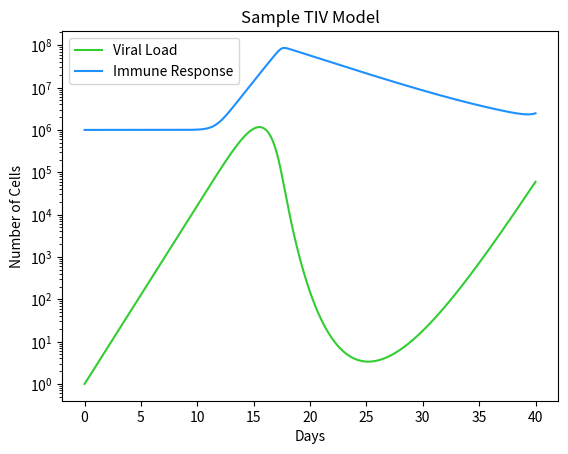

Reproduce this figure in Python.
#!/usr/bin/env python3
# -*- coding: utf-8 -*-
"""
Created on Wed Jul 13 14:07:07 2022

@author: jeremynachison
"""

import numpy as np
import matplotlib.pyplot as plt
import scipy as sp
from scipy.integrate import odeint

t0 = 1e6
v0 = 1
p = 1.62
k = 1e9
c_t = 4.88e-8
c = 0.6
r = 0.96
delta_t = 2e-1
m = 2
k_t = 8.58e4

init1 = [v0,t0]

s_t = delta_t * t0

def vt(x,t1):
    v,t = x
    dx = np.zeros(2)
    dx[0] =  p*v*(1-(v/k)) - c_t * v * t - c * v
    dx[1] = s_t + r*t*((v**m)/(v**m + k_t**m)) - delta_t * t
    return dx

t1 = np.linspace(0,40,1000)
y = odeint(vt, init1, t1)

v1 = y[:,0]
t = y[:,1]

# plot
plt.plot(t1,v1,color="limegreen",label="Viral Load")
plt.plot(t1,t,color="dodgerblue",label="Immune Response")
plt.title("Sample TIV Model")
plt.xlabel("Days")
plt.ylabel("Number of Cells")
plt.yscale("log")
plt.legend()
plt.show
